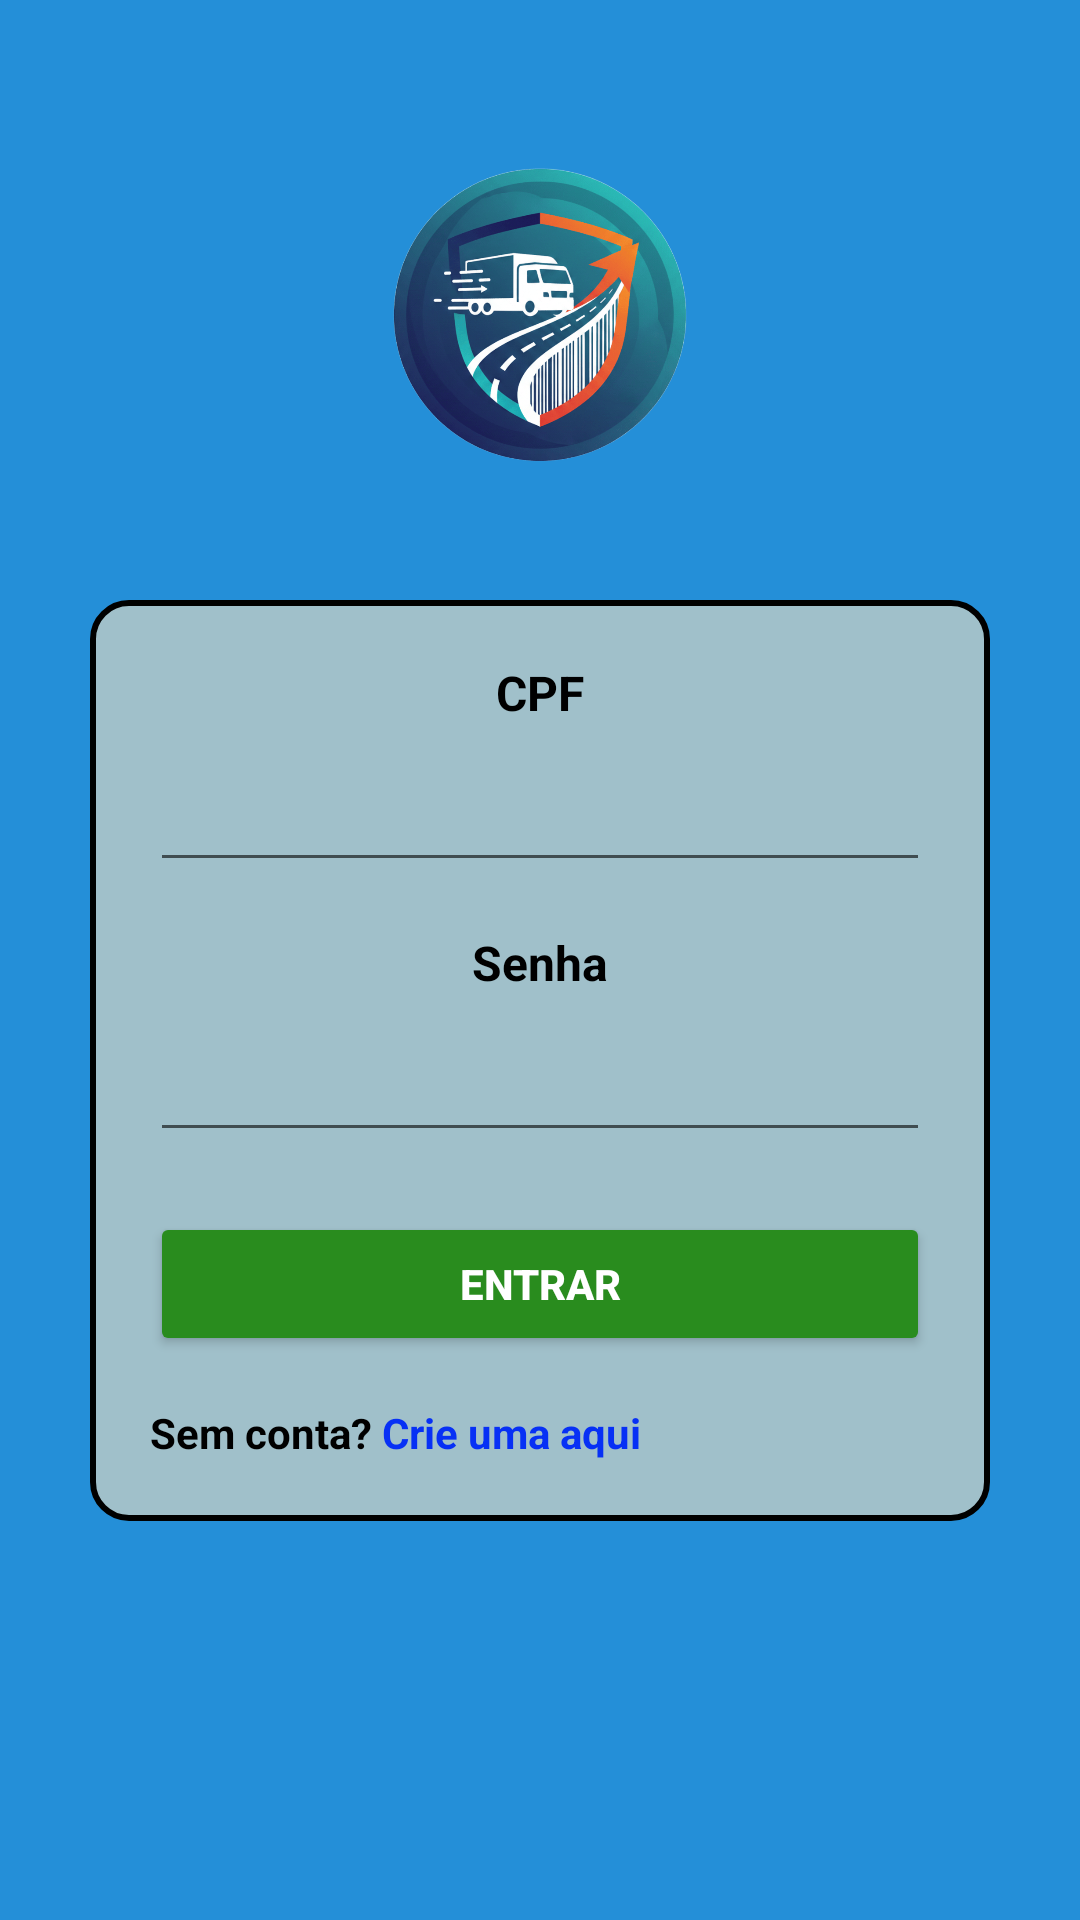

The Android layout XML behind this screen, and the referenced resources:
<!-- AndroidManifest.xml: application theme Theme.AtividadeFinal -->
<!-- res/layout/activity_main.xml -->
<?xml version="1.0" encoding="utf-8"?>
<LinearLayout xmlns:android="http://schemas.android.com/apk/res/android"
    xmlns:tools="http://schemas.android.com/tools"
    android:layout_width="match_parent"
    android:layout_height="match_parent"
    android:background="#248FD8"
    android:orientation="vertical"
    android:padding="30dp"
    tools:context=".MainActivity">

    <ImageView
        android:layout_width="250dp"
        android:layout_height="150dp"
        android:layout_gravity="center_horizontal"
        android:src="@drawable/logo" />

    <LinearLayout
        android:layout_width="match_parent"
        android:layout_height="wrap_content"
        android:orientation="vertical"
        android:background="@drawable/borda_layout"
        android:padding="20dp"
        android:layout_marginTop="20dp">

        <TextView
            android:layout_width="match_parent"
            android:layout_height="wrap_content"
            android:text="CPF"
            android:textColor="#000000"
            android:textSize="16sp"
            android:textStyle="bold"
            android:gravity="center"
            android:layout_marginBottom="8dp" />

        <EditText
            android:id="@+id/edtcpfLog"
            android:layout_width="match_parent"
            android:layout_height="wrap_content"
            android:inputType="textEmailAddress"
            android:padding="10dp" />

        <TextView
            android:layout_width="match_parent"
            android:layout_height="wrap_content"
            android:text="Senha"
            android:textColor="#000000"
            android:textSize="16sp"
            android:textStyle="bold"
            android:gravity="center"
            android:layout_marginTop="16dp"
            android:layout_marginBottom="8dp" />

        <EditText
            android:id="@+id/edtsenhaLog"
            android:layout_width="match_parent"
            android:layout_height="wrap_content"
            android:inputType="textPassword"
            android:padding="10dp" />

        <Button
            android:id="@+id/btlogar"
            android:layout_width="match_parent"
            android:layout_height="wrap_content"
            android:layout_marginTop="20dp"
            android:text="Entrar"
            android:textColor="#FFFFFF"
            android:backgroundTint="#298C1E"
            android:textStyle="bold" />

        <LinearLayout
            android:layout_width="wrap_content"
            android:layout_height="wrap_content"
            android:layout_marginTop="16dp"
            android:orientation="horizontal"
            android:gravity="center_horizontal">

            <TextView
                android:id="@+id/link"
                android:layout_width="wrap_content"
                android:layout_height="wrap_content"
                android:text="Sem conta? "
                android:textColor="#000000"
                android:textStyle="bold" />

            <TextView
                android:id="@+id/linkCriaConta"
                android:layout_width="wrap_content"
                android:layout_height="wrap_content"
                android:text="Crie uma aqui"
                android:textColor="#0730F5"
                android:textStyle="bold" />
        </LinearLayout>

    </LinearLayout>

</LinearLayout>
<!-- resources referenced by this layout -->
<resources>
  <!-- drawable borda_layout (drawable) -->
  <?xml version="1.0" encoding="utf-8"?>
  <shape xmlns:android="http://schemas.android.com/apk/res/android"
      android:shape="rectangle">
  
      <solid android:color="#A0C0CA" />
  
      <stroke
          android:width="2dp"
          android:color="@color/black" />
  
      <corners android:radius="12dp" />
  
      <padding
          android:left="8dp"
          android:top="8dp"
          android:right="8dp"
          android:bottom="8dp"/>
  </shape>
  <!-- drawable logo: png bitmap (drawable-v24, 177455 bytes) -->
  <style name="Theme.AtividadeFinal" parent="Theme.AppCompat.Light.DarkActionBar">
          
          <item name="colorPrimary">@color/purple_500</item>
          <item name="colorPrimaryDark">@color/purple_700</item>
          <item name="colorAccent">@color/teal_200</item>
          
      </style>
  <!-- not gathered from this repository: default colours our renderer supplied (Android Studio template values) -->
  <color name="purple_500">#FF6200EE</color>
  <color name="purple_700">#FF3700B3</color>
  <color name="teal_200">#FF03DAC5</color>
  <color name="black">#FF000000</color>
</resources>
